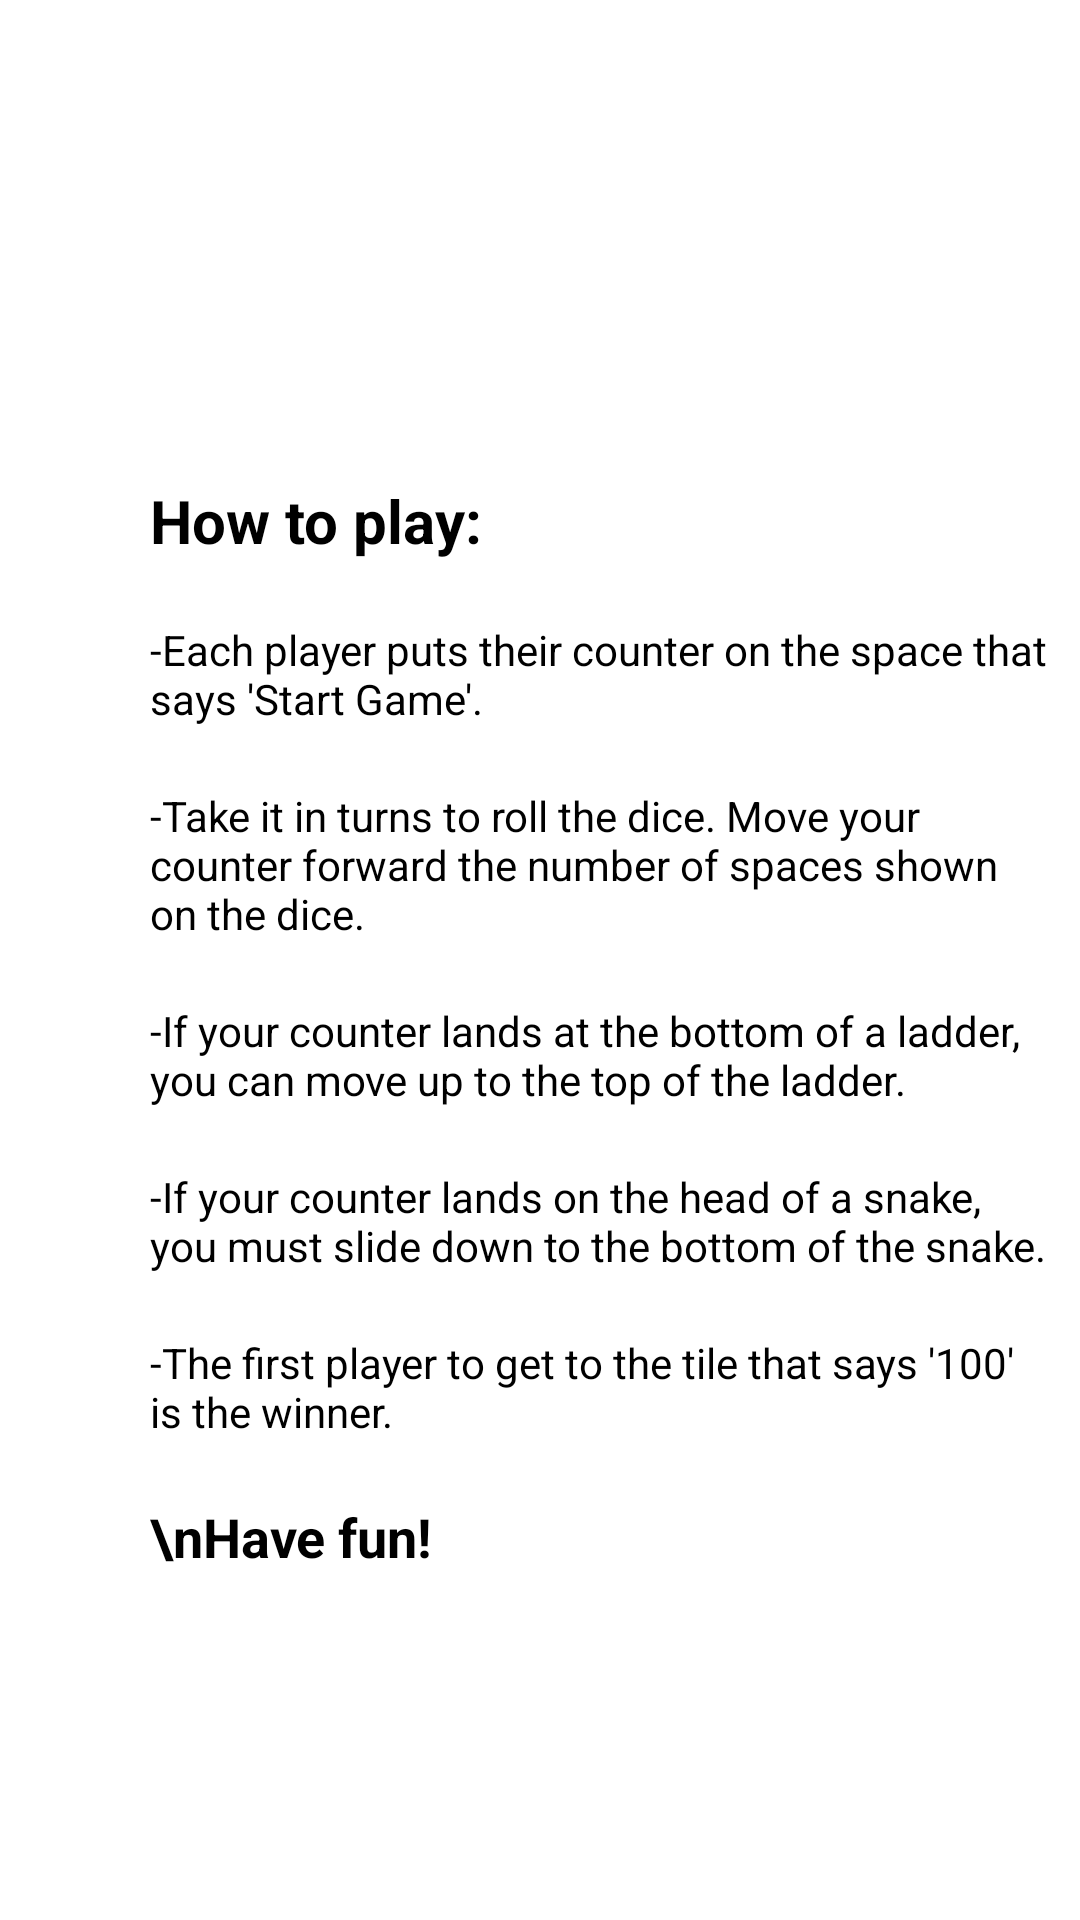

This screen was rendered from an Android layout file. Write that file and the resources it references.
<!-- AndroidManifest.xml: application theme Theme.SnakeAndLadder -->
<!-- res/layout/fragment_settings.xml -->
<?xml version="1.0" encoding="utf-8"?>
<FrameLayout xmlns:android="http://schemas.android.com/apk/res/android"
    xmlns:tools="http://schemas.android.com/tools"
    android:layout_width="match_parent"
    android:layout_height="match_parent"
    tools:context=".SettingsFragment">

    <androidx.appcompat.widget.AppCompatImageView
        android:layout_width="match_parent"
        android:layout_height="match_parent"
        android:scaleType="fitXY"
        android:src="@drawable/about" />

    <ScrollView
        android:layout_width="match_parent"
        android:layout_height="match_parent">

        <LinearLayout
            android:layout_width="300dp"
            android:layout_marginTop="160dp"
            android:layout_marginLeft="50dp"
            android:layout_height="wrap_content"
            android:orientation="vertical">

            <TextView
                android:layout_width="match_parent"
                android:layout_height="wrap_content"
                android:text="How to play:"
                android:textColor="#000000"
                android:textSize="20sp"
                android:textStyle="bold" />

            <TextView
                android:layout_width="match_parent"
                android:layout_height="wrap_content"
                android:paddingTop="20dp"
                android:text="-Each player puts their counter on the space that says 'Start Game'."
                android:textColor="#000000" />

            <TextView
                android:layout_width="match_parent"
                android:layout_height="wrap_content"
                android:paddingTop="20dp"
                android:text="-Take it in turns to roll the dice. Move your counter forward the number of spaces shown on the dice."
                android:textColor="#000000" />

            <TextView
                android:layout_width="match_parent"
                android:layout_height="wrap_content"
                android:paddingTop="20dp"
                android:text="-If your counter lands at the bottom of a ladder, you can move up to the top of the ladder."
                android:textColor="#000000" />

            <TextView
                android:layout_width="match_parent"
                android:layout_height="wrap_content"
                android:paddingTop="20dp"
                android:text="-If your counter lands on the head of a snake, you must slide down to the bottom of the snake."
                android:textColor="#000000" />

            <TextView
                android:layout_width="match_parent"
                android:layout_height="wrap_content"
                android:paddingTop="20dp"
                android:text="-The first player to get to the tile that says '100' is the winner."
                android:textColor="#000000" />

            <TextView
                android:layout_width="match_parent"
                android:layout_height="wrap_content"
                android:paddingTop="20dp"
                android:text="\nHave fun!"
                android:textColor="#000000"
                android:textSize="18sp"
                android:textStyle="bold" />

        </LinearLayout>

    </ScrollView>

</FrameLayout>
<!-- resources referenced by this layout -->
<resources>
  <style name="Theme.SnakeAndLadder" parent="Theme.MaterialComponents.DayNight.NoActionBar">
          
          <item name="colorPrimary">@color/purple_500</item>
          <item name="colorPrimaryVariant">@color/purple_700</item>
          <item name="colorOnPrimary">@color/white</item>
          
          <item name="colorSecondary">@color/teal_200</item>
          <item name="colorSecondaryVariant">@color/teal_700</item>
          <item name="colorOnSecondary">@color/black</item>
          
          <item name="android:statusBarColor">?attr/colorPrimaryVariant</item>
          
      </style>
  <color name="purple_500">#FF6200EE</color>
  <color name="purple_700">#FF3700B3</color>
  <color name="white">#FFFFFFFF</color>
  <color name="teal_200">#FF03DAC5</color>
  <color name="teal_700">#FF018786</color>
  <color name="black">#FF000000</color>
</resources>
